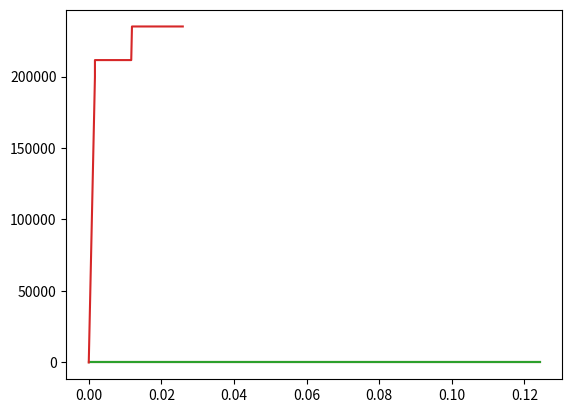
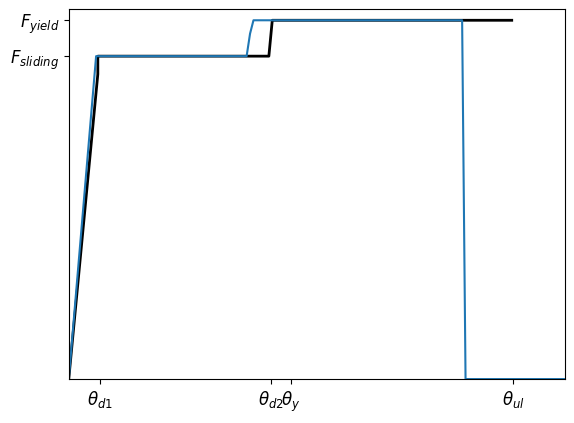
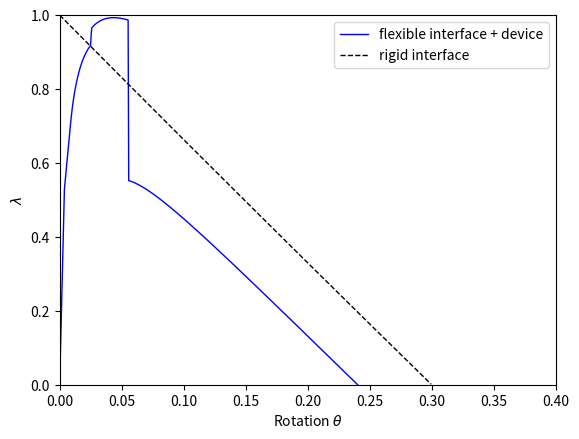
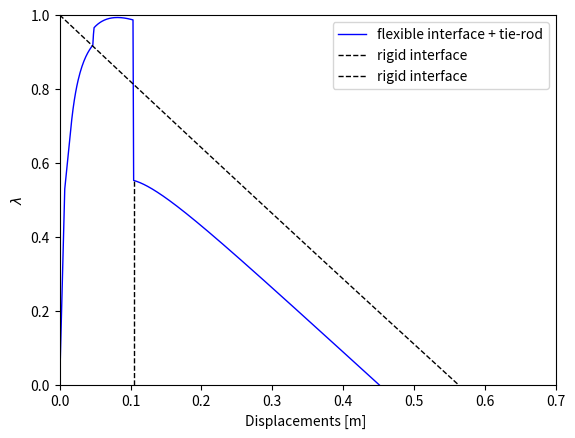
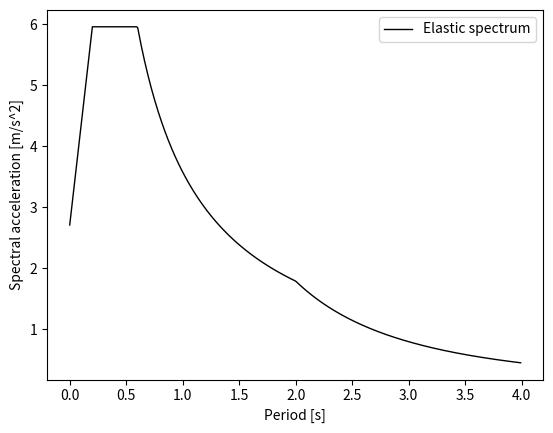
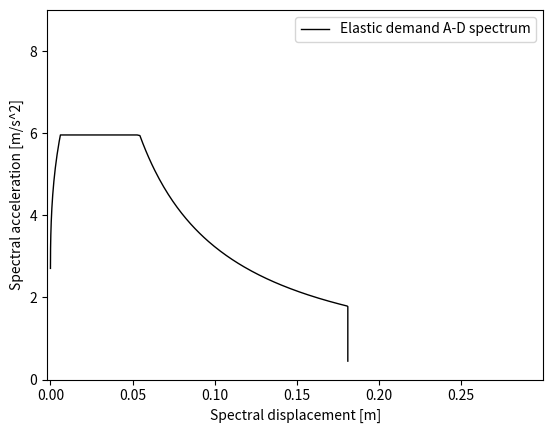
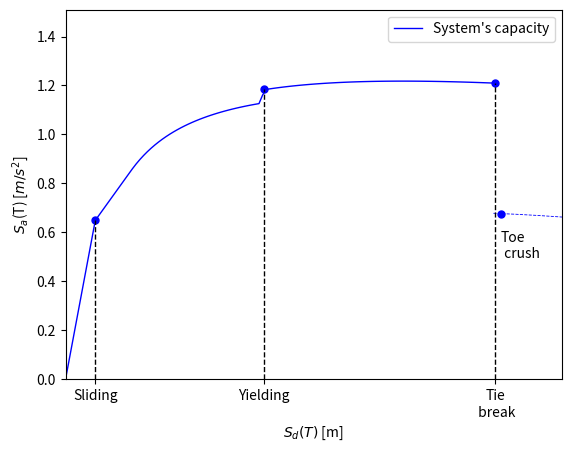
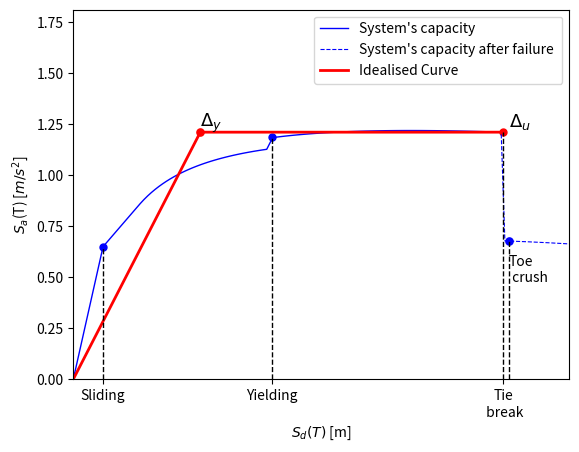
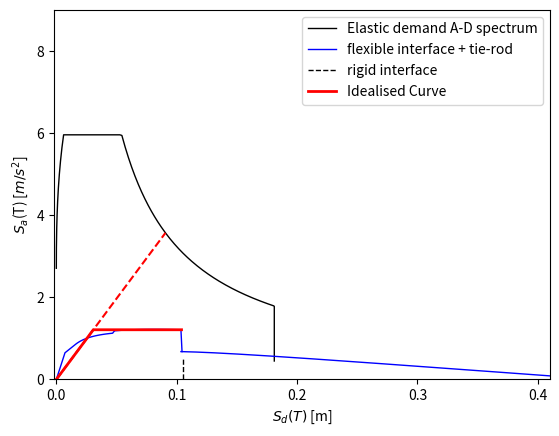
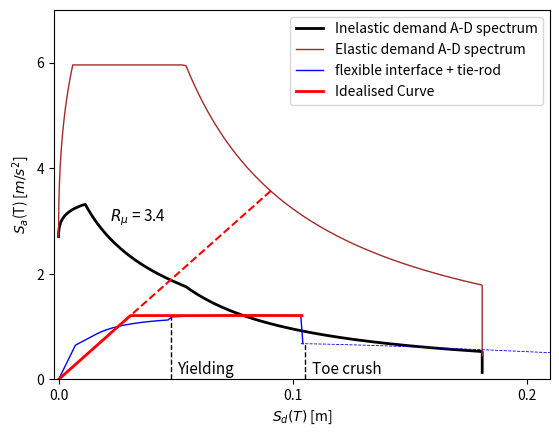

The script that saved these images, in order:
import numpy as np
import matplotlib.pyplot as plt
from numpy import trapz

B=0.6
H=4.8
R=np.sqrt((B/2)**2+(H/2)**2)
l_h=1
A=B*l_h
ro=203 #massa Kg/m^3
m,g=(B*H*l_h*ro,9.8)
#m,g,R= (sym.Symbol('m'),sym.Symbol('g'),sym.Symbol('R'))
alfa= np.arctan(B/H) #circa 7 gradi
teta_vector=np.arange(0,alfa,0.0002)

#u_teta
k_n=6e6+6e6*0.5 #Pa
#f_m=2*m*g/(0.35*l_h)
f_m=32739+32739*0.5 #Pa
teta_j0=2*m*g/(k_n*B**2*l_h)
a_c=2*m*g/(f_m*l_h)
teta_jc=f_m/(k_n*a_c)
def u_teta(teta_vector):           
    u_teta_dict={}
    teta_c_val=[]
    teta_c_index=[]
    for teta in teta_vector:
        if teta<teta_j0:
            u_teta=B/2-(B**3*k_n*l_h*teta/(12*m*g))
        if teta <=teta_jc and teta >teta_j0: 
            u_teta=(1/3)*np.sqrt(2*m*g/(k_n*l_h*teta))
        if teta>teta_jc:
            if len(teta_c_val)==0:
                teta_c_val.append(teta)
            if len(teta_c_index)==0:
                teta_c_index.append(list(teta_vector).index(teta))
            u_teta=0.5*(m*g/(f_m*l_h)+(f_m**3*l_h)/(12*m*g*k_n**2*teta**2))
        u_teta_dict[teta]=u_teta
    return u_teta_dict, teta_c_val[0], teta_c_index[0]
            
u_teta_dict=u_teta(teta_vector)[0]
teta_c_val=u_teta(teta_vector)[1]
teta_c_index=u_teta(teta_vector)[2]
u_teta=np.array([k for k in u_teta_dict.values()])        
plt.plot(teta_vector,u_teta)

def gamma_incognita(teta_vector,u_teta):
    gamma_dict_flex={}
    gamma_dict_rigid={}
    for i, teta in enumerate(teta_vector):
        M_stab_flex=0
        M_stab_rigid=0
        M_stab_flex=m*g*R*np.sin(alfa-teta)-m*g*u_teta[i]
        M_stab_rigid=m*g*R*np.sin(alfa-teta)
        M_ovt=m*g*R*np.cos(alfa-teta)
        gamma_flex=M_stab_flex/M_ovt
        gamma_rigid=M_stab_rigid/M_ovt
        gamma_dict_flex[teta]=gamma_flex
        gamma_dict_rigid[teta]=gamma_rigid
    return gamma_dict_flex, gamma_dict_rigid

gamma_dict_flex=gamma_incognita(teta_vector,u_teta)[0]
gamma_dict_rigid=gamma_incognita(teta_vector,u_teta)[1]
gamma_flex=np.array([k for k in gamma_dict_flex.values()])    
gamma_rigid=np.array([k for k in gamma_dict_rigid.values()])    
plt.plot(teta_vector,gamma_flex)
plt.plot(teta_vector,gamma_rigid)
#%%
#anchor
L_t=4
H_t=H-0.3
epsilon_y=0.002 #0.2%
epsilon_ul=0.016 #10%
sigma_y=235e3 #KN/m^2
E=sigma_y/epsilon_y # 117.5e6 KN/m^2
fi_anchor=0.015 #m
num_anchors=4
A=num_anchors*np.pi*fi_anchor**2/4 #m^2
actual_force=sigma_y*A
teta_y=np.arctan(epsilon_y*L_t/H_t)
teta_ul=np.arctan(epsilon_ul*L_t/H_t)

#introduco il device
F_sliding=actual_force*0.90
u_sliding=0.04
epsilon_dev1=F_sliding/(A*E)
epsilon_dev2=epsilon_dev1+u_sliding/L_t
sigma_dev=F_sliding/A
epsilon_ul_dev=u_sliding/L_t+epsilon_ul
epsilon_y_dev=u_sliding/L_t+epsilon_y
#sigma_y
#epsilon_y
#epsilon_ul

tratto1=np.arange(0,epsilon_dev1,0.0001)
tratto2=np.arange(tratto1[-1],epsilon_dev2,0.0001)
tratto3=np.arange(tratto2[-1],u_sliding/L_t+epsilon_y,0.0001)
tratto4=np.arange(tratto3[-1],u_sliding/L_t+epsilon_ul,0.0001)
concateno_tratti_epsilon=np.concatenate((tratto1,tratto2,tratto3,tratto4))

sigma_tratto1=E*tratto1
sigma_tratto2=np.ones(len(tratto2))*E*epsilon_dev1
sigma_tratto3=sigma_tratto2[-1]+E*(tratto3-tratto2[-1])
sigma_tratto4=np.ones(len(tratto4))*E*epsilon_y
concateno_tratti_sigma=np.concatenate((sigma_tratto1,sigma_tratto2,sigma_tratto3,sigma_tratto4))

plt.plot(concateno_tratti_epsilon,concateno_tratti_sigma)

fig, ax = plt.subplots()
axes = plt.gca()
ax.plot(concateno_tratti_epsilon,concateno_tratti_sigma*A, label='Inelastic demand A-D spectrum',linewidth=2, color='black')
plt.xticks([epsilon_dev1, epsilon_dev2,u_sliding/L_t+epsilon_y+0.001,u_sliding/L_t+epsilon_ul],('$\\theta_{d1}$','$\\theta_{d2}$',\
           '$\\theta_y$', '$\\theta_{ul}$'))
plt.yticks([sigma_dev*A, sigma_y*A],('$F_{sliding}$','$F_{yield}$'))
ax.tick_params(axis='both', which='major', labelsize=12)
#ax.set(xlabel='$\epsilon $',ylabel='F')
axes.set_ylim([0,sigma_y*A+5]) 
axes.set_xlim([0,u_sliding/L_t+epsilon_ul+0.003]) 
fig.savefig("output_python_figure\constitutive law device and anchor_teta.png", dpi = 500, bbox_inches='tight')
#%%

#introduction of device in equation
teta_dev1=np.arctan(epsilon_dev1*L_t/H_t)
teta_dev2=np.arctan(epsilon_dev2*L_t/H_t)
teta_y_dev=np.arctan((u_sliding/L_t+epsilon_y)*L_t/H_t)
teta_ul_dev=np.arctan((u_sliding/L_t+epsilon_ul)*L_t/H_t)

def F_dev(teta_vector):
    F_dev_dict={}
    teta_dev1_val=[]
    teta_dev1_index=[]
    teta_dev2_val=[]
    teta_dev2_index=[]
    teta_yield_dev=[]
    teta_yield_dev_index=[]
    teta_plastic_dev=[]
    teta_plastic_dev_index=[]
    for i, teta in enumerate(teta_vector):
        if teta<teta_dev1:
            F_dev=H_t*np.tan(teta)/L_t*E*A
        if teta>teta_dev1 and teta<teta_dev2:
            F_dev=E*epsilon_dev1*A
            if len(teta_dev1_val)==0:
                teta_dev1_val.append(teta)
            if len(teta_dev1_index)==0:
                teta_dev1_index.append(list(teta_vector).index(teta))
        if teta>=teta_dev2 and teta<teta_y_dev:
            F_dev=E*epsilon_dev1*A+H_t*np.tan(teta-teta_dev2)/L_t*E*A
            if len(teta_dev2_val)==0:
                teta_dev2_val.append(teta)
            if len(teta_dev2_index)==0:
                teta_dev2_index.append(list(teta_vector).index(teta))
        if teta>teta_y_dev and teta<=teta_ul_dev:
            F_dev=E*epsilon_y*A
            if len(teta_yield_dev)==0:
                teta_yield_dev.append(teta)
            if len(teta_yield_dev_index)==0:
                teta_yield_dev_index.append(list(teta_vector).index(teta))
        if teta>teta_ul_dev:
            F_dev=0
            if len(teta_plastic_dev)==0:
                teta_plastic_dev.append(teta)
            if len(teta_plastic_dev_index)==0:
                teta_plastic_dev_index.append(list(teta_vector).index(teta)-1)
        F_dev_dict[teta]=F_dev
    return F_dev_dict, teta_dev1_val[0],teta_dev1_index[0],teta_dev2_val[0],teta_dev2_index[0],teta_yield_dev[0],teta_yield_dev_index[0],teta_plastic_dev[0], teta_plastic_dev_index[0]

F_dev_dict,teta_dev1_val,teta_dev1_index,teta_dev2_val,teta_dev2_index,teta_yield_dev,teta_yield_dev_index,teta_plastic_dev, teta_plastic_dev_index=F_dev(teta_vector)
F_dev=np.array([k for k in F_dev_dict.values()]) 
plt.plot(teta_vector,F_dev)
     
def gamma_incognita_device(teta_vector,u_teta,F_dev):
    gamma_dict_flex_dev={}
    gamma_dict_rigid_dev={}
    for i, teta in enumerate(teta_vector):
        M_stab_flex_dev=0
        M_stab_rigid_dev=0
        M_stab_flex_dev=m*g*R*np.sin(alfa-teta)-m*g*u_teta[i]+F_dev[i]*H_t
        M_stab_rigid_dev=m*g*R*np.sin(alfa-teta)+F_dev[i]*H_t
        M_ovt=m*g*R*np.cos(alfa-teta)
        gamma_flex_dev=M_stab_flex_dev/M_ovt
        gamma_rigid_dev=M_stab_rigid_dev/M_ovt
        gamma_dict_flex_dev[teta]=gamma_flex_dev
        gamma_dict_rigid_dev[teta]=gamma_rigid_dev
    return gamma_dict_flex_dev, gamma_dict_rigid_dev

gamma_dict_flex_dev=gamma_incognita_device(teta_vector,u_teta,F_dev)[0]
gamma_dict_rigid_dev=gamma_incognita_device(teta_vector,u_teta,F_dev)[1]
gamma_flex_dev=np.array([k for k in gamma_dict_flex_dev.values()])    
gamma_rigid_dev=np.array([k for k in gamma_dict_rigid_dev.values()])    

#punto di controllo a mezzeria
fig, ax = plt.subplots()
axes = plt.gca()
ax.plot(H/2*np.tan(teta_vector),gamma_flex_dev/gamma_rigid[0], label='flexible interface + device',linewidth=1, color='blue')
#ax.plot(H/2*np.tan(teta_vector),gamma_flex_dev/gamma_rigid_dev[0], label='flexible interface',linewidth=1, color='red')
ax.plot(H/2*np.tan(teta_vector),gamma_rigid/gamma_rigid[0], label='rigid interface',linewidth=1, color='black',linestyle='--')
ax.set(xlabel='Rotation $\\theta $ ',ylabel='$\lambda$')
axes.set_ylim([0,1]) 
axes.set_xlim([0,0.4]) 
legend = ax.legend(loc='upper right', shadow=False, fontsize='medium')
#fig.savefig("output_python_figure\capacity curves.png", dpi = 500, bbox_inches='tight')

#in accelerazioni e displacements
#spostamento del punto di controllo (device)

#NON NORMALIZZATO
displacements_CP=H_t*np.tan(teta_vector)
fig, ax = plt.subplots()
axes = plt.gca()
ax.plot(displacements_CP,gamma_flex_dev/gamma_rigid[0], label='flexible interface + tie-rod',linewidth=1, color='blue')
#ax.plot(displacements_CP,gamma_flex/gamma_rigid[0], label='flexible interface',linewidth=1, color='red')
ax.plot(displacements_CP,gamma_rigid/gamma_rigid[0], label='rigid interface',linewidth=1, color='black',linestyle='--')
ax.plot([H_t*np.tan(teta_c_val), H_t*np.tan(teta_c_val)], [0,gamma_flex_dev[teta_c_index]/gamma_rigid[0]], label='rigid interface',linewidth=1, color='black',linestyle='--')
ax.set(xlabel='Displacements [m] ',ylabel='$\lambda$')
axes.set_ylim([0,1]) 
axes.set_xlim([0,0.7]) 
legend = ax.legend(loc='upper right', shadow=False, fontsize='medium')
#fig.savefig("output_python_figure\capacity curve in diplacemetn of anchor.png", dpi = 500, bbox_inches='tight')
#%%
#spettro per il design
#elastic response spectrum
a_g,eta,g,F_0=(0.24,1,9.81,2.2)

S=1.15

#soil Type B
Tb=0.2
Tc=0.6
Td=2.00
seconds=4
T=np.arange(seconds,step=seconds/399) #len(d_star_anchoring)


def accelerazione_spettrale(T):
    S_e=[]
    for t in T:
        if t <=Tb:
            S_e+=[a_g*S*(1+t/Tb*(eta*F_0-1))]
        if t <=Tc and t >Tb: # tratto orizontale
            S_e+=[a_g*S*eta*F_0]
        if t >Tc and t <Td:
            S_e+=[a_g*S*eta*F_0*Tc/t]
        if t >Td:
            S_e+=[a_g*S*eta*F_0*Tc*Td/t**2]
    S_e=np.array(S_e)
    return S_e
S_e=accelerazione_spettrale(T)    

#valori frnacesco morfuni
#T_el_FM=1.15 #s
#S_e_FM=a_g*S*(1+T_el_FM/Tb*(eta*F_0-1))

fig, ax = plt.subplots()
axes = plt.gca()
ax.plot(T,S_e*g, label='Elastic spectrum',linewidth=1, color='black')
ax.set(xlabel='Period [s]',ylabel='Spectral acceleration [m/s^2]')
#axes.set_ylim([0,0.8]) 
#axes.set_xlim([0,3.7]) 
#ax.xaxis.set_ticks(np.arange(0,3.7,0.3))
#ax.yaxis.set_ticks(np.arange(0,8.1,2))
legend = ax.legend(loc='upper right', shadow=False, fontsize='medium')
#fig.savefig("output_python_figure\design spectra.png", dpi = 500, bbox_inches='tight')

def spostamento_spettrale(S_e):
    S_de=[S_e[i]*g*(T[i]/(2*np.pi))**2 for i in range(len(S_e))]
    return np.array(S_de)

S_de=spostamento_spettrale(S_e)

fig, ax = plt.subplots()
axes = plt.gca()
ax.plot(S_de,S_e*g, label='Elastic demand A-D spectrum',linewidth=1, color='black')
ax.set(xlabel='Spectral displacement [m]',ylabel='Spectral acceleration [m/s^2]')
axes.set_ylim([0,9]) 
axes.set_xlim([-0.002,0.3]) 
ax.xaxis.set_ticks(np.arange(0,0.3,0.05))
ax.yaxis.set_ticks(np.arange(0,9.1,2))
legend = ax.legend(loc='upper right', shadow=False, fontsize='medium')
#fig.savefig("output_python_figure\Elastic demand A-D spectrum.png", dpi = 500, bbox_inches='tight')

#%%
S_d_yield_dev=epsilon_dev1*L_t
S_a_yield_dev=gamma_flex_dev[teta_dev1_index]*g
S_d_yield_bar=epsilon_y_dev*L_t
S_a_yield_bar=gamma_flex_dev[teta_yield_dev_index]*g
#%%

#FOCUS OF CAPACITY CURVE AND CRITICAL POINTS
disp_crush_toe=H_t*np.tan(teta_c_val)
gamma_crush_toe=gamma_flex_dev[teta_c_index]
disp_sliding=H_t*np.tan(teta_dev1)
gamma_sliding=gamma_flex_dev[teta_dev1_index]
disp_plastic_fail=H_t*np.tan(teta_ul_dev)
gamma_ultimate=gamma_flex_dev[teta_plastic_dev_index]

fig, ax = plt.subplots()
axes = plt.gca()
ax.plot(displacements_CP[:teta_plastic_dev_index+1],gamma_flex_dev[:teta_plastic_dev_index+1]*g, label="System's capacity",linewidth=1, color='blue')
ax.plot(displacements_CP[teta_plastic_dev_index:],gamma_flex[teta_plastic_dev_index:]*g, linewidth=0.6, color='blue',linestyle='--')

ax.plot([disp_sliding, disp_sliding], [0,gamma_sliding*g],linewidth=1, color='black',linestyle='--')
ax.plot([S_d_yield_bar,S_d_yield_bar],[0,S_a_yield_bar],linewidth=1, color='black',linestyle='--')
#ax.plot([disp_crush_toe, disp_crush_toe], [0,gamma_crush_toe*g],linewidth=1, color='black',linestyle='--')
ax.plot([disp_plastic_fail, disp_plastic_fail], [0,gamma_ultimate*g],linewidth=1, color='black',linestyle='--')
size=25
ax.scatter(disp_sliding,gamma_sliding*g,linewidth=1, color='blue', s=size)
ax.scatter(S_d_yield_bar,S_a_yield_bar,linewidth=1, color='blue', s=size)
ax.scatter(disp_crush_toe,gamma_crush_toe*g,linewidth=1, color='blue', s=size)
ax.scatter(disp_plastic_fail,gamma_ultimate*g,linewidth=1, color='blue', s=size)
plt.annotate('Toe\n crush',xy=(disp_crush_toe,gamma_crush_toe*g-0.18), xytext=(disp_crush_toe,gamma_crush_toe*g-0.18),fontsize=10)

plt.xticks([disp_sliding, S_d_yield_bar,disp_plastic_fail],('Sliding','Yielding', 'Tie\n break'),horizontalalignment='center')
ax.set(xlabel='$ S_d (T)$ [m]',ylabel='$ S_a$(T) [$m/s^2$]')
axes.set_ylim([0,gamma_ultimate*g+0.3]) 
axes.set_xlim([0,0.12]) 
#ax.xaxis.set_ticks(np.arange(0,0.161,0.1))
#ax.yaxis.set_ticks(np.arange(0,9,4))
legend = ax.legend(loc='upper right', shadow=False, fontsize='medium') 
#%%
#NUMERICAL INTERGATION AND LINEARIZATION TO ELASTO PERFECTLY PLASTIC


if disp_plastic_fail<disp_crush_toe:
    disp_critical_ropture=disp_plastic_fail
    acc_critical_ropture=gamma_ultimate
    critical_ropture_index=teta_plastic_dev_index-1
else:
    disp_critical_ropture=disp_crush_toe
    acc_critical_ropture=gamma_crush_toe
    critical_ropture_index=teta_c_index
    
x=displacements_CP[:critical_ropture_index]
y=gamma_flex_dev[:critical_ropture_index]*g
# Compute the area using the composite trapezoidal rule.
area = trapz(y,x) #integra sull asse x
print("area =", area)
#elasto plastic values
delta_y=2*(disp_critical_ropture-area/(acc_critical_ropture*g))
S_a_y=acc_critical_ropture*g

fig, ax = plt.subplots()
axes = plt.gca()
ax.plot(displacements_CP[:critical_ropture_index+1],gamma_flex_dev[:critical_ropture_index+1]*g, label="System's capacity ",linewidth=1, color='blue')
ax.plot(displacements_CP[critical_ropture_index:],gamma_flex_dev[critical_ropture_index:]*g, linewidth=0.8, color='blue',linestyle='--',label="System's capacity after failure ")
ax.plot([0,delta_y,disp_critical_ropture],[0,S_a_y,S_a_y],linewidth=2, color='red',label="Idealised Curve")
        
ax.plot([disp_sliding, disp_sliding], [0,gamma_sliding*g],linewidth=1, color='black',linestyle='--')
ax.plot([S_d_yield_bar,S_d_yield_bar],[0,S_a_yield_bar],linewidth=1, color='black',linestyle='--')
ax.plot([disp_crush_toe, disp_crush_toe], [0,gamma_crush_toe*g],linewidth=1, color='black',linestyle='--')
ax.plot([disp_plastic_fail, disp_plastic_fail], [0,gamma_ultimate*g],linewidth=1, color='black',linestyle='--')
size=25
ax.scatter(disp_sliding,gamma_sliding*g,linewidth=1, color='blue', s=size)
ax.scatter(S_d_yield_bar,S_a_yield_bar,linewidth=1, color='blue', s=size)
ax.scatter(disp_crush_toe,gamma_crush_toe*g,linewidth=1, color='blue', s=size+2)
ax.scatter(disp_plastic_fail,gamma_ultimate*g,linewidth=1, color='red', s=size)

ax.scatter(delta_y,S_a_y,linewidth=1, color='red', s=size+2)
plt.annotate('$\Delta_y$', xy=(delta_y,S_a_y+0.15), xytext=(delta_y,S_a_y+0.025),fontsize=13)
plt.annotate('$\Delta_u$', xy=(disp_crush_toe,S_a_y+0.15), xytext=(disp_crush_toe,S_a_y+0.025),fontsize=13)

plt.annotate('Toe\n crush',xy=(disp_crush_toe,gamma_crush_toe*g-0.18), xytext=(disp_crush_toe,gamma_crush_toe*g-0.2),fontsize=10)

plt.xticks([disp_sliding, S_d_yield_bar,disp_plastic_fail],('Sliding','Yielding', 'Tie\n break'),horizontalalignment='center')
ax.set(xlabel='$ S_d (T)$ [m]',ylabel='$ S_a$(T) [$m/s^2$]')
axes.set_ylim([0,gamma_ultimate*g+0.6]) 
axes.set_xlim([0,0.12]) 
#ax.xaxis.set_ticks(np.arange(0,0.161,0.1))
#ax.yaxis.set_ticks(np.arange(0,9,4))
#ax.xaxis.set_ticks(np.arange(0,0.161,0.1))
#ax.yaxis.set_ticks(np.arange(0,9,4))
legend = ax.legend(loc='upper right', shadow=False, fontsize='medium') 
#fig.savefig("output_python_figure\idealised curve.png", dpi = 500, bbox_inches='tight')
#%%
#plot together the demand and the capacity
#transformation into spectral values
mu_capacity=disp_critical_ropture/delta_y
S_a_yield=acc_critical_ropture*g
T_el=2*np.pi*np.sqrt(delta_y/S_a_yield)

#spostamenti virtuali
W=m*g
teta_virt=1/H_t
delta_x_T_anchor=1 
delta_x_W= H/2*teta_virt
delta_x=[delta_x_W]
loads=[W]
#Massa partecipante al cinematismo
def M_star(loads, delta_x):
    numeratore=0
    denominatore=0
    for i in range(len(loads)):
        numeratore+=loads[i]*delta_x[i]
        denominatore+= loads[i]*((delta_x[i])**2)
    return numeratore**2/(g*denominatore)
M_star=M_star(loads, delta_x) #KN

#Frazione di massa partecipante
def e_star(loads, M_star):
    denominatore=0
    for i in range(len(loads)):
        denominatore+= loads[i]
    return g*M_star/denominatore
e_star=e_star(loads, M_star)
S_d_PP_dev=disp_critical_ropture

S_d_yield_dev=delta_y
S_a_yield_dev=acc_critical_ropture*g

def S_a_el(T_el):
    S_a_el=0
    t=T_el
    if t <=Tb:
        S_a_el=a_g*S*(1+t/Tb*(eta*F_0-1))
    if t <=Tc and t >Tb: # tratto orizontale
        S_a_el=a_g*S*eta*F_0
    if t >Tc and t <Td:
        S_a_el=a_g*S*eta*F_0*Tc/t
    if t >Td:
        S_a_el=a_g*S*eta*F_0*Tc*Td/t**2
    return S_a_el*g
S_a_el_y=S_a_el(T_el) #4.24
S_d_el_y=S_a_el_y*(T_el/(2*np.pi))**2 #0.15

fig, ax = plt.subplots()
axes = plt.gca()
ax.plot(S_de,S_e*g, label='Elastic demand A-D spectrum',linewidth=1, color='black')
ax.plot(displacements_CP[:teta_plastic_dev_index+2],gamma_flex_dev[:teta_plastic_dev_index+2]*g, label='flexible interface + tie-rod',linewidth=1, color='blue')
ax.plot(displacements_CP[teta_plastic_dev_index:],gamma_flex[teta_plastic_dev_index:]*g, linewidth=1, color='blue')
ax.plot([H_t*np.tan(teta_c_val), H_t*np.tan(teta_c_val)], [0,gamma_flex_dev[teta_c_index]/gamma_rigid[0]], label='rigid interface',linewidth=1, color='black',linestyle='--')
ax.plot([0,delta_y,disp_critical_ropture],[0,S_a_y,S_a_y],linewidth=2, color='red',label="Idealised Curve")

ax.plot([0,S_d_el_y],[0,S_a_el_y], color='red',linestyle='--')

ax.set(xlabel='$ S_d (T)$ [m]',ylabel='$ S_a$(T) [$m/s^2$]')
axes.set_ylim([0,9]) 
axes.set_xlim([-0.002,0.41]) 
ax.xaxis.set_ticks(np.arange(0,0.41,0.1))
ax.yaxis.set_ticks(np.arange(0,9.1,2))
legend = ax.legend(loc='upper right', shadow=False, fontsize='medium')      
#fig.savefig("output_python_figure\Elastic demand A-D spectrum_with_capacity curves.png", dpi = 500, bbox_inches='tight')
#%% 

mu_demand=mu_capacity
def accelerazione_spettrale_inelastica(T):
    S_e_inel=[]

    for t in T:
        if t<Tc:
            R_mu= ((mu_demand-1)*t/Tc)+1
        if t>=Tc:
            R_mu= mu_demand
        if t <=Tb:
            S_e_inel+=[a_g*S*(1+t/Tb*(eta*F_0-1))/R_mu]
        if t <=Tc and t >Tb: # tratto orizontale
            S_e_inel+=[a_g*S*eta*F_0/R_mu]
        if t >Tc and t <Td:
            S_e_inel+=[a_g*S*eta*F_0*Tc/t/R_mu]
        if t >Td:
            S_e_inel+=[a_g*S*eta*F_0*Tc*Td/t**2/R_mu]
    S_e_inel=np.array(S_e_inel)
    return S_e_inel, R_mu

S_e_inel,R_mu=accelerazione_spettrale_inelastica(T)     

def spostamento_spettrale_inel(S_de,T):
    S_de_inel=[]  
    for i, t in enumerate(T):
        if t<Tc:
            R_mu= ((mu_demand-1)*t/Tc)+1
        if t>=Tc:
            R_mu= mu_demand
        S_de_inel+=[S_de[i]*mu_demand/R_mu]
    return np.array(S_de_inel)

S_de_inel=spostamento_spettrale_inel(S_de,T)   

fig, ax = plt.subplots()
axes = plt.gca()
ax.plot(S_de_inel,S_e_inel*g, label='Inelastic demand A-D spectrum',linewidth=2, color='black')
ax.plot(S_de,S_e*g, label='Elastic demand A-D spectrum',linewidth=1, color='brown')
ax.plot(displacements_CP[:teta_plastic_dev_index+2],gamma_flex_dev[:teta_plastic_dev_index+2]*g, label='flexible interface + tie-rod',linewidth=1, color='blue')
ax.plot(displacements_CP[teta_plastic_dev_index:],gamma_flex[teta_plastic_dev_index:]*g, linewidth=0.6, color='blue',linestyle='--')
ax.plot([H_t*np.tan(teta_c_val), H_t*np.tan(teta_c_val)], [0,gamma_flex_dev[teta_c_index]*g],linewidth=1, color='black',linestyle='--')
ax.plot([0,delta_y,disp_critical_ropture],[0,S_a_y,S_a_y],linewidth=2, color='red',label="Idealised Curve")

ax.plot([0,S_d_el_y],[0,S_a_el_y], color='red',linestyle='--') #elastic system
#ax.plot([S_d_el_y,S_d_el_y],[0,S_a_el_y],linewidth=1, color='black',linestyle='--')
ax.plot([S_d_yield_bar,S_d_yield_bar],[0,S_a_yield_bar],linewidth=1, color='black',linestyle='--')
ax.set(xlabel='$ S_d (T)$ [m]',ylabel='$ S_a$(T) [$m/s^2$]')
axes.set_ylim([0,7]) 
axes.set_xlim([-0.002,0.21]) 
ax.xaxis.set_ticks(np.arange(0,0.21,0.1))
ax.yaxis.set_ticks(np.arange(0,7.1,2))
legend = ax.legend(loc='upper right', shadow=False, fontsize='medium')     
plt.annotate('$R_{\mu}$ = '+'{:.1f}'.format(mu_capacity),xy=(0.05,3), xytext=(0.022,3),fontsize=11)
plt.annotate('Toe crush',xy=(disp_crush_toe+0.003,0.1), xytext=(disp_crush_toe+0.003,0.1),fontsize=11)
plt.annotate('Yielding',xy=(S_d_yield_bar+0.003,0.1), xytext=(S_d_yield_bar+0.003,0.1),fontsize=11)

#fig.savefig("output_python_figure\inelastic demand A-D spectrum_with_capacity curves_device.png", dpi = 500, bbox_inches='tight')



 